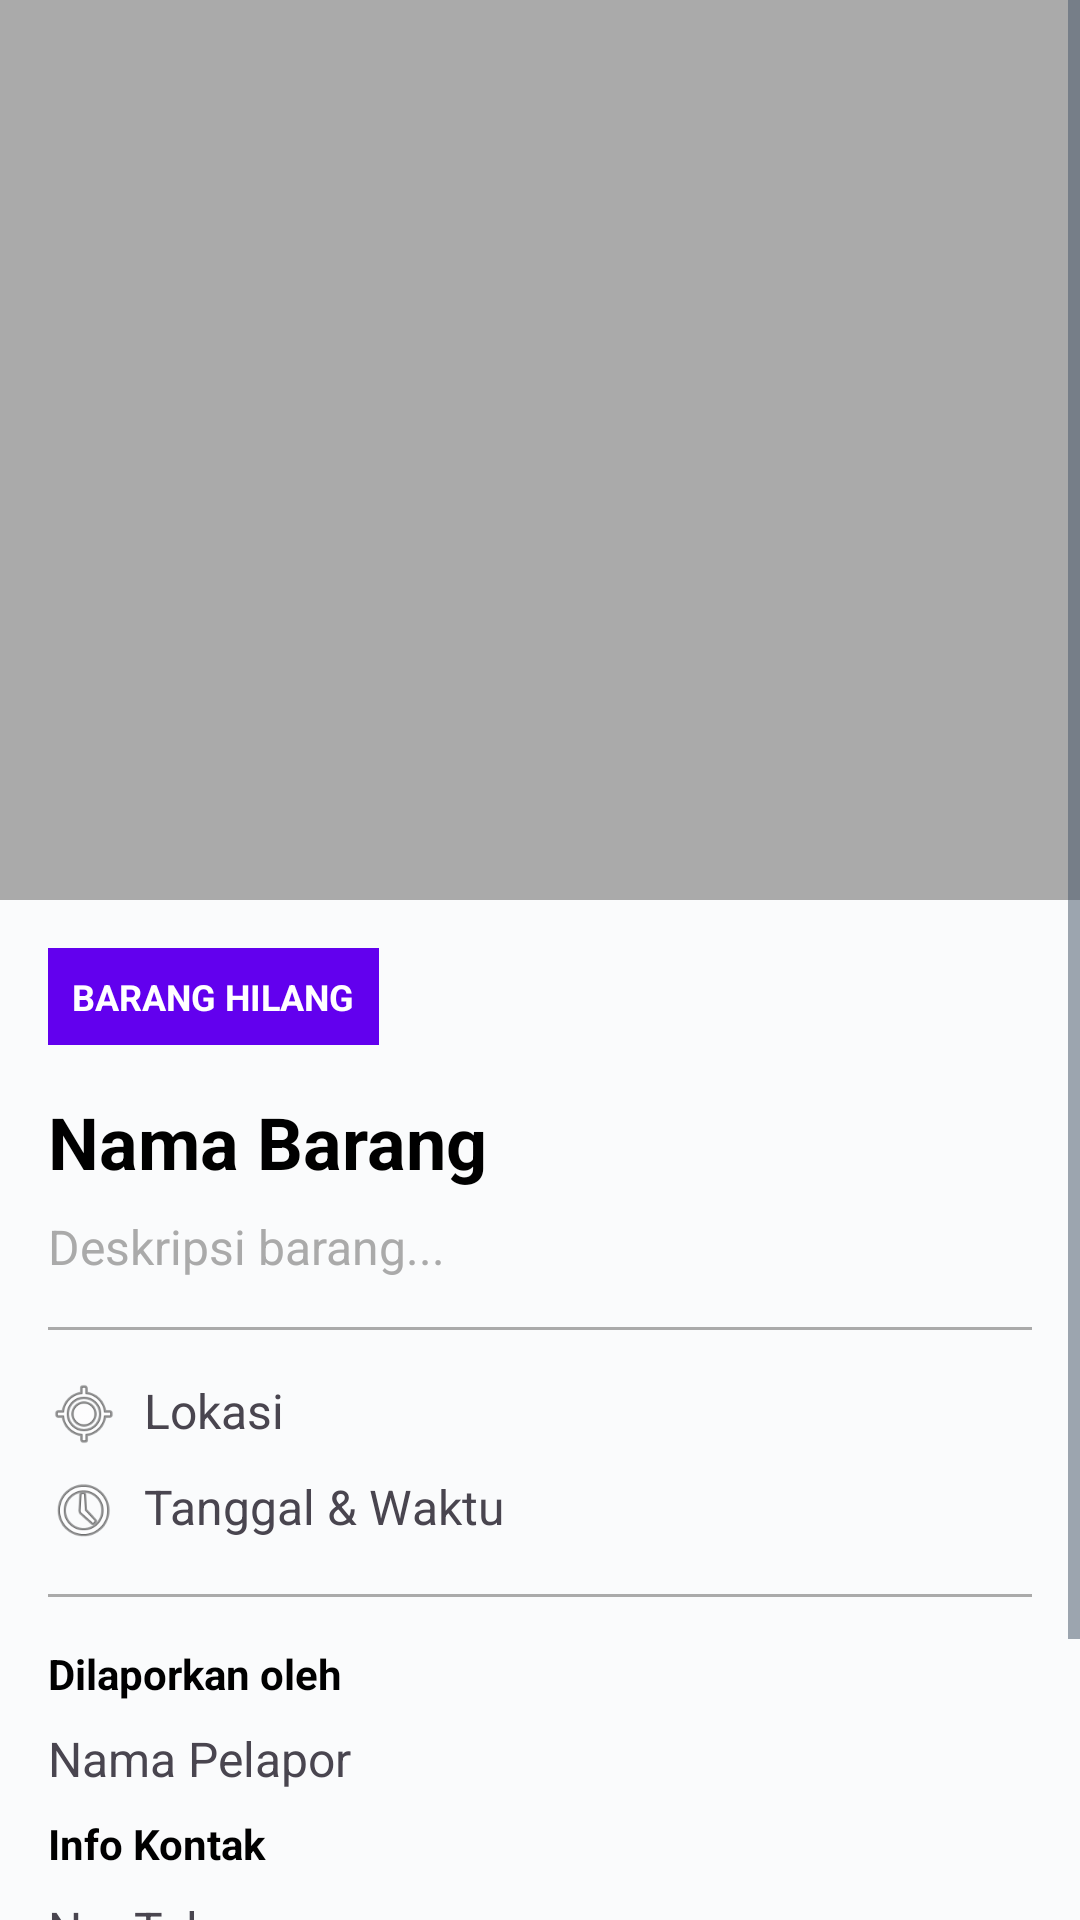

Reconstruct the res/layout file that produces this screen, plus the resources it refers to.
<!-- AndroidManifest.xml: application theme Theme.UTS -->
<!-- res/layout/activity_item_detail.xml -->
<?xml version="1.0" encoding="utf-8"?>
<ScrollView xmlns:android="http://schemas.android.com/apk/res/android"
    xmlns:app="http://schemas.android.com/apk/res-auto"
    android:layout_width="match_parent"
    android:layout_height="match_parent"
    android:fillViewport="true">

    <LinearLayout
        android:layout_width="match_parent"
        android:layout_height="wrap_content"
        android:orientation="vertical">

        <ImageView
            android:id="@+id/ivItemImage"
            android:layout_width="match_parent"
            android:layout_height="300dp"
            android:scaleType="centerCrop"
            android:background="@android:color/darker_gray" />

        <LinearLayout
            android:layout_width="match_parent"
            android:layout_height="wrap_content"
            android:orientation="vertical"
            android:padding="16dp">

            <TextView
                android:id="@+id/tvItemType"
                android:layout_width="wrap_content"
                android:layout_height="wrap_content"
                android:text="BARANG HILANG"
                android:textSize="12sp"
                android:textStyle="bold"
                android:textColor="@android:color/white"
                android:background="@color/design_default_color_primary"
                android:padding="8dp"
                android:layout_marginBottom="16dp" />

            <TextView
                android:id="@+id/tvItemName"
                android:layout_width="match_parent"
                android:layout_height="wrap_content"
                android:text="Nama Barang"
                android:textSize="24sp"
                android:textStyle="bold"
                android:textColor="@android:color/black"
                android:layout_marginBottom="8dp" />

            <TextView
                android:id="@+id/tvItemDescription"
                android:layout_width="match_parent"
                android:layout_height="wrap_content"
                android:text="Deskripsi barang..."
                android:textSize="16sp"
                android:textColor="@android:color/darker_gray"
                android:layout_marginBottom="16dp" />

            <View
                android:layout_width="match_parent"
                android:layout_height="1dp"
                android:background="@android:color/darker_gray"
                android:layout_marginBottom="16dp" />

            <LinearLayout
                android:layout_width="match_parent"
                android:layout_height="wrap_content"
                android:orientation="horizontal"
                android:layout_marginBottom="8dp">

                <ImageView
                    android:layout_width="24dp"
                    android:layout_height="24dp"
                    android:src="@android:drawable/ic_menu_mylocation"
                    android:layout_marginEnd="8dp" />

                <TextView
                    android:id="@+id/tvItemLocation"
                    android:layout_width="match_parent"
                    android:layout_height="wrap_content"
                    android:text="Lokasi"
                    android:textSize="16sp" />

            </LinearLayout>

            <LinearLayout
                android:layout_width="match_parent"
                android:layout_height="wrap_content"
                android:orientation="horizontal"
                android:layout_marginBottom="16dp">

                <ImageView
                    android:layout_width="24dp"
                    android:layout_height="24dp"
                    android:src="@android:drawable/ic_menu_recent_history"
                    android:layout_marginEnd="8dp" />

                <TextView
                    android:id="@+id/tvItemDateTime"
                    android:layout_width="match_parent"
                    android:layout_height="wrap_content"
                    android:text="Tanggal &amp; Waktu"
                    android:textSize="16sp" />

            </LinearLayout>

            <View
                android:layout_width="match_parent"
                android:layout_height="1dp"
                android:background="@android:color/darker_gray"
                android:layout_marginBottom="16dp" />

            <TextView
                android:layout_width="match_parent"
                android:layout_height="wrap_content"
                android:text="@string/reported_by"
                android:textSize="14sp"
                android:textStyle="bold"
                android:textColor="@android:color/black"
                android:layout_marginBottom="8dp" />

            <TextView
                android:id="@+id/tvReporterName"
                android:layout_width="match_parent"
                android:layout_height="wrap_content"
                android:text="Nama Pelapor"
                android:textSize="16sp"
                android:layout_marginBottom="8dp" />

            <TextView
                android:layout_width="match_parent"
                android:layout_height="wrap_content"
                android:text="@string/contact_info"
                android:textSize="14sp"
                android:textStyle="bold"
                android:textColor="@android:color/black"
                android:layout_marginBottom="8dp" />

            <TextView
                android:id="@+id/tvReporterPhone"
                android:layout_width="match_parent"
                android:layout_height="wrap_content"
                android:text="No. Telepon"
                android:textSize="16sp"
                android:layout_marginBottom="24dp" />

            <com.google.android.material.button.MaterialButton
                android:id="@+id/btnClaimItem"
                android:layout_width="match_parent"
                android:layout_height="56dp"
                android:text="@string/claim_item"
                android:textSize="16sp" />

        </LinearLayout>

    </LinearLayout>

</ScrollView>
<!-- resources referenced by this layout -->
<resources>
  <string name="claim_item">Klaim Barang Ini</string>
  <string name="contact_info">Info Kontak</string>
  <string name="reported_by">Dilaporkan oleh</string>
  <style name="Theme.UTS" parent="Base.Theme.UTS" />
  <style name="Base.Theme.UTS" parent="Theme.Material3.DayNight.NoActionBar">
          
          <item name="colorPrimary">@color/primary_blue</item>
          <item name="colorPrimaryVariant">@color/primary_blue_dark</item>
          <item name="colorOnPrimary">@color/text_on_primary</item>
  
          
          <item name="colorSecondary">@color/secondary_yellow</item>
          <item name="colorSecondaryVariant">@color/secondary_yellow_dark</item>
          <item name="colorOnSecondary">@color/text_on_secondary</item>
  
          
          <item name="android:colorBackground">@color/background_primary</item>
          <item name="colorSurface">@color/surface</item>
          <item name="colorOnSurface">@color/text_primary</item>
          <item name="colorSurfaceVariant">@color/surface_variant</item>
  
          
          <item name="colorError">@color/error_red</item>
          <item name="colorOnError">@color/white</item>
  
          
          <item name="android:statusBarColor">@color/primary_blue_dark</item>
          <item name="android:windowLightStatusBar">false</item>
  
          
          <item name="android:navigationBarColor">@color/primary_blue_dark</item>
  
          
          <item name="android:textColorPrimary">@color/text_primary</item>
          <item name="android:textColorSecondary">@color/text_secondary</item>
      </style>
  <color name="primary_blue">#1E293B</color>
  <color name="primary_blue_dark">#0F172A</color>
  <color name="text_on_primary">#FFFFFF</color>
  <color name="secondary_yellow">#F59E0B</color>
  <color name="secondary_yellow_dark">#D97706</color>
  <color name="text_on_secondary">#0F172A</color>
  <color name="background_primary">#FAFBFC</color>
  <color name="surface">#F8FAFC</color>
  <color name="text_primary">#0F172A</color>
  <color name="surface_variant">#F1F5F9</color>
  <color name="error_red">#EF4444</color>
  <color name="white">#FFFFFF</color>
  <color name="text_secondary">#475569</color>
</resources>
